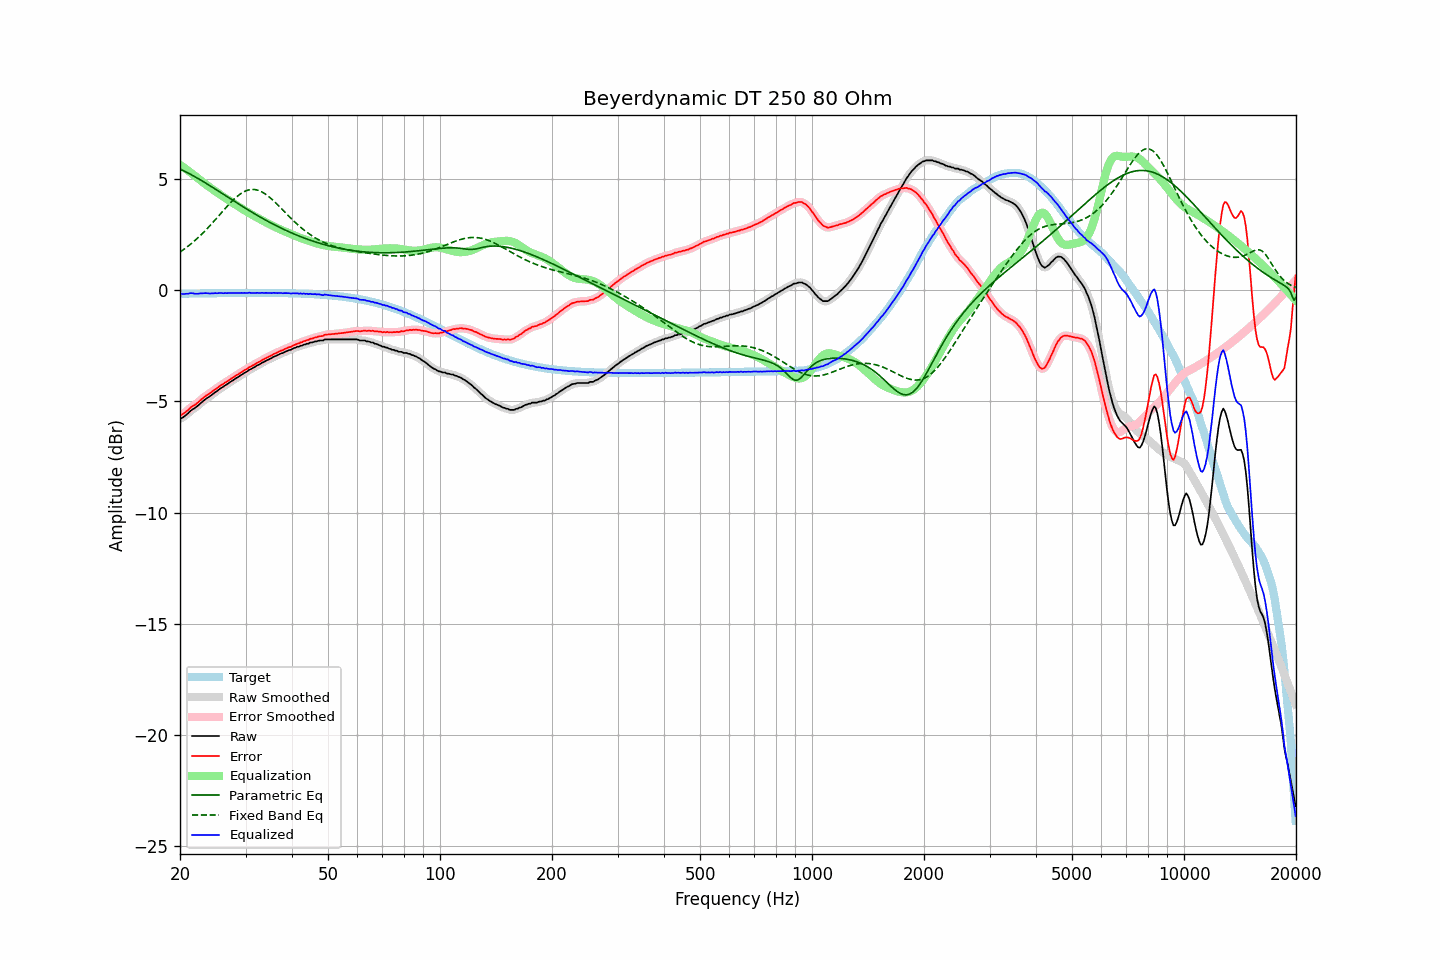

Data behind this chart, as committed beside it:
frequency, raw, error, smoothed, error_smoothed, equalization, parametric_eq, fixed_band_eq, equalized_raw, equalized_smoothed, target
20.00, -5.78, -5.62, -5.78, -5.63, 5.64, 5.44, 1.72, -0.14, -0.14, -0.16
20.20, -5.75, -5.59, -5.75, -5.59, 5.59, 5.41, 1.77, -0.16, -0.16, -0.16
20.40, -5.71, -5.55, -5.70, -5.55, 5.54, 5.38, 1.82, -0.17, -0.17, -0.15
20.61, -5.65, -5.50, -5.65, -5.50, 5.49, 5.34, 1.87, -0.16, -0.17, -0.15
20.81, -5.59, -5.44, -5.59, -5.44, 5.43, 5.31, 1.92, -0.16, -0.16, -0.15
21.02, -5.54, -5.39, -5.53, -5.38, 5.38, 5.27, 1.98, -0.16, -0.15, -0.15
21.23, -5.46, -5.31, -5.46, -5.31, 5.33, 5.23, 2.04, -0.13, -0.14, -0.15
21.44, -5.40, -5.25, -5.40, -5.26, 5.27, 5.19, 2.10, -0.13, -0.13, -0.15
21.66, -5.35, -5.20, -5.35, -5.20, 5.21, 5.16, 2.16, -0.14, -0.14, -0.15
21.87, -5.31, -5.16, -5.31, -5.16, 5.16, 5.12, 2.22, -0.15, -0.15, -0.15
22.09, -5.26, -5.11, -5.25, -5.11, 5.10, 5.07, 2.28, -0.16, -0.16, -0.14
22.31, -5.20, -5.05, -5.20, -5.05, 5.04, 5.03, 2.35, -0.16, -0.15, -0.14
22.54, -5.13, -4.99, -5.13, -4.99, 4.99, 4.99, 2.42, -0.14, -0.15, -0.14
22.76, -5.07, -4.93, -5.07, -4.93, 4.93, 4.95, 2.48, -0.14, -0.14, -0.14
22.99, -5.01, -4.87, -5.01, -4.87, 4.87, 4.91, 2.56, -0.14, -0.13, -0.14
23.22, -4.95, -4.81, -4.95, -4.81, 4.82, 4.86, 2.63, -0.13, -0.13, -0.14
23.45, -4.89, -4.75, -4.89, -4.75, 4.76, 4.82, 2.70, -0.13, -0.13, -0.14
23.69, -4.84, -4.70, -4.84, -4.71, 4.71, 4.77, 2.78, -0.13, -0.14, -0.14
23.92, -4.80, -4.66, -4.79, -4.66, 4.65, 4.73, 2.85, -0.14, -0.14, -0.14
24.16, -4.75, -4.61, -4.75, -4.61, 4.60, 4.68, 2.93, -0.15, -0.14, -0.14
24.40, -4.69, -4.55, -4.69, -4.56, 4.55, 4.64, 3.01, -0.14, -0.14, -0.13
24.65, -4.64, -4.51, -4.64, -4.50, 4.50, 4.59, 3.09, -0.14, -0.14, -0.13
24.89, -4.58, -4.45, -4.58, -4.45, 4.45, 4.55, 3.17, -0.13, -0.13, -0.13
25.14, -4.54, -4.41, -4.53, -4.40, 4.40, 4.50, 3.26, -0.14, -0.13, -0.13
25.39, -4.48, -4.35, -4.48, -4.35, 4.35, 4.45, 3.34, -0.13, -0.13, -0.13
25.65, -4.42, -4.29, -4.43, -4.30, 4.30, 4.41, 3.42, -0.12, -0.13, -0.13
25.91, -4.38, -4.25, -4.38, -4.25, 4.25, 4.36, 3.50, -0.13, -0.13, -0.13
26.16, -4.34, -4.21, -4.33, -4.20, 4.20, 4.31, 3.59, -0.14, -0.13, -0.13
26.43, -4.28, -4.15, -4.29, -4.16, 4.15, 4.27, 3.67, -0.13, -0.13, -0.13
26.69, -4.24, -4.11, -4.24, -4.11, 4.11, 4.22, 3.75, -0.13, -0.13, -0.13
26.96, -4.19, -4.06, -4.19, -4.06, 4.06, 4.17, 3.83, -0.13, -0.13, -0.13
27.23, -4.14, -4.01, -4.14, -4.02, 4.01, 4.13, 3.90, -0.12, -0.13, -0.13
27.50, -4.09, -3.96, -4.09, -3.97, 3.97, 4.08, 3.98, -0.12, -0.12, -0.13
27.77, -4.05, -3.92, -4.04, -3.92, 3.92, 4.04, 4.05, -0.13, -0.12, -0.12
28.05, -4.00, -3.87, -4.00, -3.87, 3.87, 3.99, 4.12, -0.12, -0.12, -0.12
28.33, -3.95, -3.83, -3.95, -3.83, 3.83, 3.94, 4.18, -0.12, -0.13, -0.12
28.62, -3.91, -3.79, -3.90, -3.78, 3.78, 3.90, 4.25, -0.13, -0.12, -0.12
28.90, -3.86, -3.74, -3.86, -3.74, 3.74, 3.85, 4.30, -0.12, -0.12, -0.12
29.19, -3.81, -3.69, -3.81, -3.69, 3.69, 3.81, 4.35, -0.12, -0.12, -0.12
29.48, -3.77, -3.65, -3.77, -3.64, 3.65, 3.76, 4.40, -0.12, -0.12, -0.12
29.78, -3.72, -3.60, -3.72, -3.60, 3.60, 3.72, 4.44, -0.12, -0.12, -0.12
30.08, -3.68, -3.56, -3.68, -3.56, 3.56, 3.67, 4.47, -0.12, -0.12, -0.12
30.38, -3.64, -3.52, -3.63, -3.51, 3.51, 3.63, 4.50, -0.13, -0.12, -0.12
30.68, -3.58, -3.46, -3.59, -3.47, 3.47, 3.58, 4.51, -0.11, -0.12, -0.12
30.99, -3.55, -3.43, -3.55, -3.43, 3.43, 3.54, 4.53, -0.12, -0.12, -0.12
31.30, -3.51, -3.39, -3.51, -3.39, 3.39, 3.50, 4.53, -0.12, -0.12, -0.12
31.61, -3.47, -3.35, -3.47, -3.35, 3.35, 3.45, 4.53, -0.12, -0.12, -0.12
31.93, -3.43, -3.31, -3.43, -3.31, 3.31, 3.41, 4.52, -0.12, -0.12, -0.12
32.24, -3.38, -3.26, -3.39, -3.27, 3.27, 3.37, 4.51, -0.11, -0.12, -0.12
32.57, -3.35, -3.23, -3.34, -3.23, 3.23, 3.33, 4.48, -0.12, -0.12, -0.12
32.89, -3.31, -3.19, -3.30, -3.19, 3.19, 3.29, 4.45, -0.12, -0.12, -0.12
33.22, -3.26, -3.14, -3.27, -3.15, 3.15, 3.24, 4.42, -0.11, -0.12, -0.12
33.55, -3.23, -3.11, -3.23, -3.11, 3.11, 3.20, 4.38, -0.12, -0.12, -0.12
33.89, -3.19, -3.07, -3.19, -3.07, 3.07, 3.16, 4.33, -0.12, -0.12, -0.12
34.23, -3.15, -3.03, -3.15, -3.03, 3.03, 3.12, 4.28, -0.12, -0.12, -0.12
34.57, -3.12, -3.00, -3.12, -3.00, 2.99, 3.09, 4.22, -0.13, -0.12, -0.12
34.92, -3.08, -2.96, -3.08, -2.96, 2.96, 3.05, 4.16, -0.12, -0.12, -0.12
35.27, -3.05, -2.93, -3.04, -2.92, 2.92, 3.01, 4.10, -0.13, -0.12, -0.12
35.62, -3.00, -2.88, -3.00, -2.88, 2.88, 2.97, 4.03, -0.12, -0.12, -0.12
35.97, -2.97, -2.85, -2.97, -2.85, 2.85, 2.93, 3.97, -0.12, -0.12, -0.12
... 635 more rows
